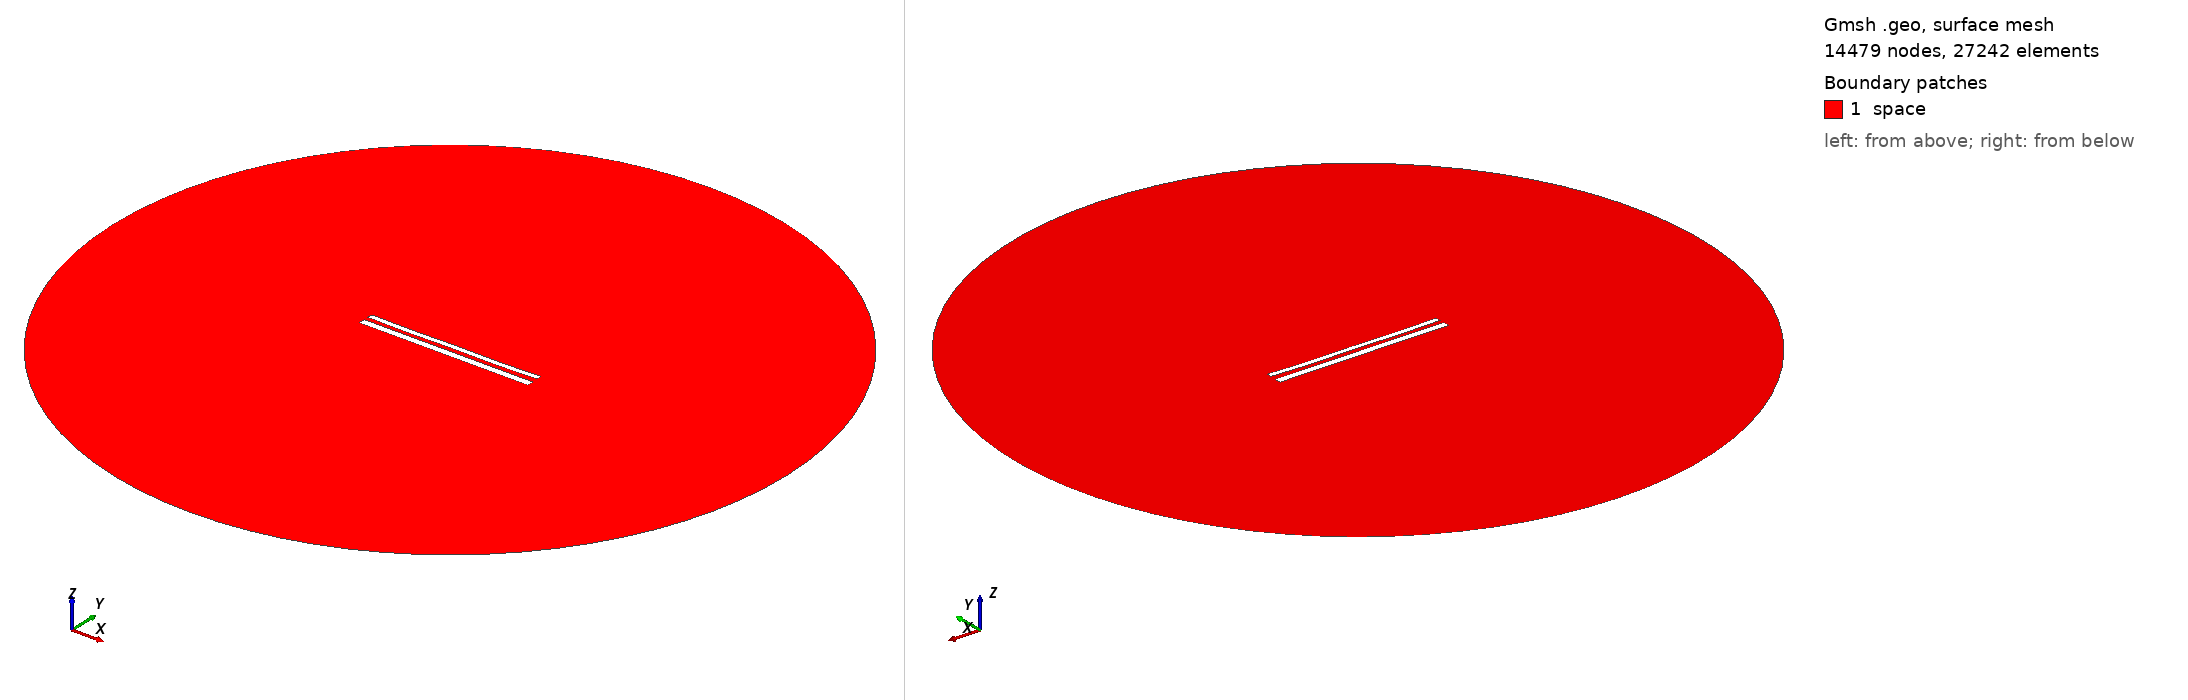

Gmsh geometry script, surface-meshed: 14479 nodes, 27242 surface elements. Boundary patches (legend numbers): 1 space. Left view from above one corner, right view from below the opposite corner. Legend entries are the model's physical surfaces. The drawing asked Gmsh for element sizes between 1% and 20% of the model's largest extent; the script's own settings can give other sizes.

=== 12386.geo (drawn) ===
//---------------------------------------
// Geometry kernel
//---------------------------------------

SetFactory("OpenCASCADE");



//---------------------------------------
// Parameters of the geometry
//---------------------------------------

// Overetch of the upper plate
overetch = 0.375;

// Distance between the plates
distance = 2.5;

// Discretization over the x axis (for the deformation)
nx = 50; 

// Length of the plate
L = 100 - overetch; 

// Number of modes
n = 4; 

// 1st mode coefficient
coeff(1) = 0.15;
beta(1) = 0.596864 * 3.1415926535 / L;

// 2nd mode coefficient
coeff(2) = -0.15;
beta(2) = 1.49418 * 3.1415926535 / L;

// 3rd mode coefficient
coeff(3) = 0.0;
beta(3) = 2.50025 * 3.1415926535 / L;

// 4th mode coefficient
coeff(4) = -0.15;
beta(4) = 3.49999 * 3.1415926535 / L;



//---------------------------------------
// Upper plate (deformed rectangle)
//---------------------------------------

// Coordiantes of the upper plate
xmin = -50;
xmax = 50 - overetch;

// Height of the upper plate
yheight = 4 - 2 * overetch;

// Indexes of the points
UpperID[] = {};
LowerID[] = {};
LeftID[] = {};
RightID[] = {};

// Point index
p = 1;

// Horizontal edges
For i In {1:nx}
    x = xmin + (i-1)*(xmax - xmin)/(nx-1);

    y_bottom = distance / 2 + overetch;
    For j In {1:n}
        C = (Cosh(beta(j)*L) + Cos(beta(j)*L)) / (Sinh(beta(j)*L) + Sin(beta(j)*L));
        y_bottom  = y_bottom + coeff(j) * (Cosh(beta(j)*(x+50)) - Cos(beta(j)*(x+50)) - C * (Sinh(beta(j)*(x+50)) - Sin(beta(j)*(x+50))));
    EndFor

    y_top = y_bottom + yheight;

    Point(p) = {x, y_top, 0, 1.0};
    UpperID[i] = p;
    p = p + 1;

    Point(p) = {x, y_bottom, 0, 1.0};
    LowerID[i] = p;
    p = p + 1;
EndFor

// Create point lists
UpperPts[] = {}; LowerPts[] = {};
For i In {1:nx}
  UpperPts[] += {UpperID[i]};
  LowerPts[] += {LowerID[i]};
EndFor

// Build splines
Spline(1) = {UpperPts[]};
Spline(2) = {LowerPts[]};
Line(3) = {LowerPts[nx-1], UpperPts[nx-1]};
Line(4) = {LowerPts[0], UpperPts[0]};

// Build the plane surface
Curve Loop(1) = {2, 3, -1, -4};
Plane Surface(1) = {1};



//---------------------------------------
// Lower plate (rectangle)
//---------------------------------------

// Vertices
Point(1001) = {-50, -1, 0, 1.0};
Point(1002) = { 50, -1, 0, 1.0};
Point(1003) = { 50,  -5, 0, 1.0};
Point(1004) = {-50,  -5, 0, 1.0};

// Edges
Line(5) = {1001, 1002};
Line(6) = {1002, 1003};
Line(7) = {1003, 1004};
Line(8) = {1004, 1001};

// Plane surface
Line Loop(2) = {5, 6, 7, 8};
Plane Surface(2) = {2}; 



//---------------------------------------
// Outer (fictious) boundary
//---------------------------------------

// Points
Point(1005) = {0, 0, 0};       // Center
Point(1006) = {200, 0, 0};     // Start point
Point(1007) = {0, 200, 0};     // 90 degrees
Point(1008) = {-200, 0, 0};    // 180 degrees
Point(1009) = {0, -200, 0};    // 270 degrees

// Circle arcs (each needs start, center, end)
Circle(9) = {1006, 1005, 1007};
Circle(10) = {1007, 1005, 1008};
Circle(11) = {1008, 1005, 1009};
Circle(12) = {1009, 1005, 1006};

// Plane surface for the entire domain
Curve Loop(3) = {9, 10, 11, 12};
Surface(3) = {3};

// Subtract the plates from the whole domain to obtain the actual domain where we want to solve the equations
BooleanDifference{ Surface{3}; Delete; }{ Surface{1}; Surface{2}; Delete; }




//---------------------------------------
// Transfinite Lines/Curves
//---------------------------------------

// Set the number of points on the boundaries
r = 7;

// Plates
Transfinite Curve {1, 2} = 50*r Using Progression 1;
Transfinite Curve {3, 4} = 2*r Using Progression 1;
Transfinite Line {5, 7} = 50*r Using Progression 1;
Transfinite Line {6, 8} = 2*r Using Progression 1;

// Outer boundary
Transfinite Line {9, 10, 11, 12} = 20 Using Progression 1;



//---------------------------------------
// Physical groups
//---------------------------------------                

// Physical curves (boundaries)
Physical Line("force_segment", 10) = {2};
Physical Line("upper_plate", 11) = {1, 3, 4};
Physical Line("lower_plate", 12) = {5, 6, 7, 8};
Physical Line("boundary", 20) = {9, 10, 11, 12};

// Physical Surfaces
Physical Surface("space", 30) = {3};



//---------------------------------------
// 6. Generate the Mesh
//---------------------------------------

// 2D mesh generation
Mesh 2;
